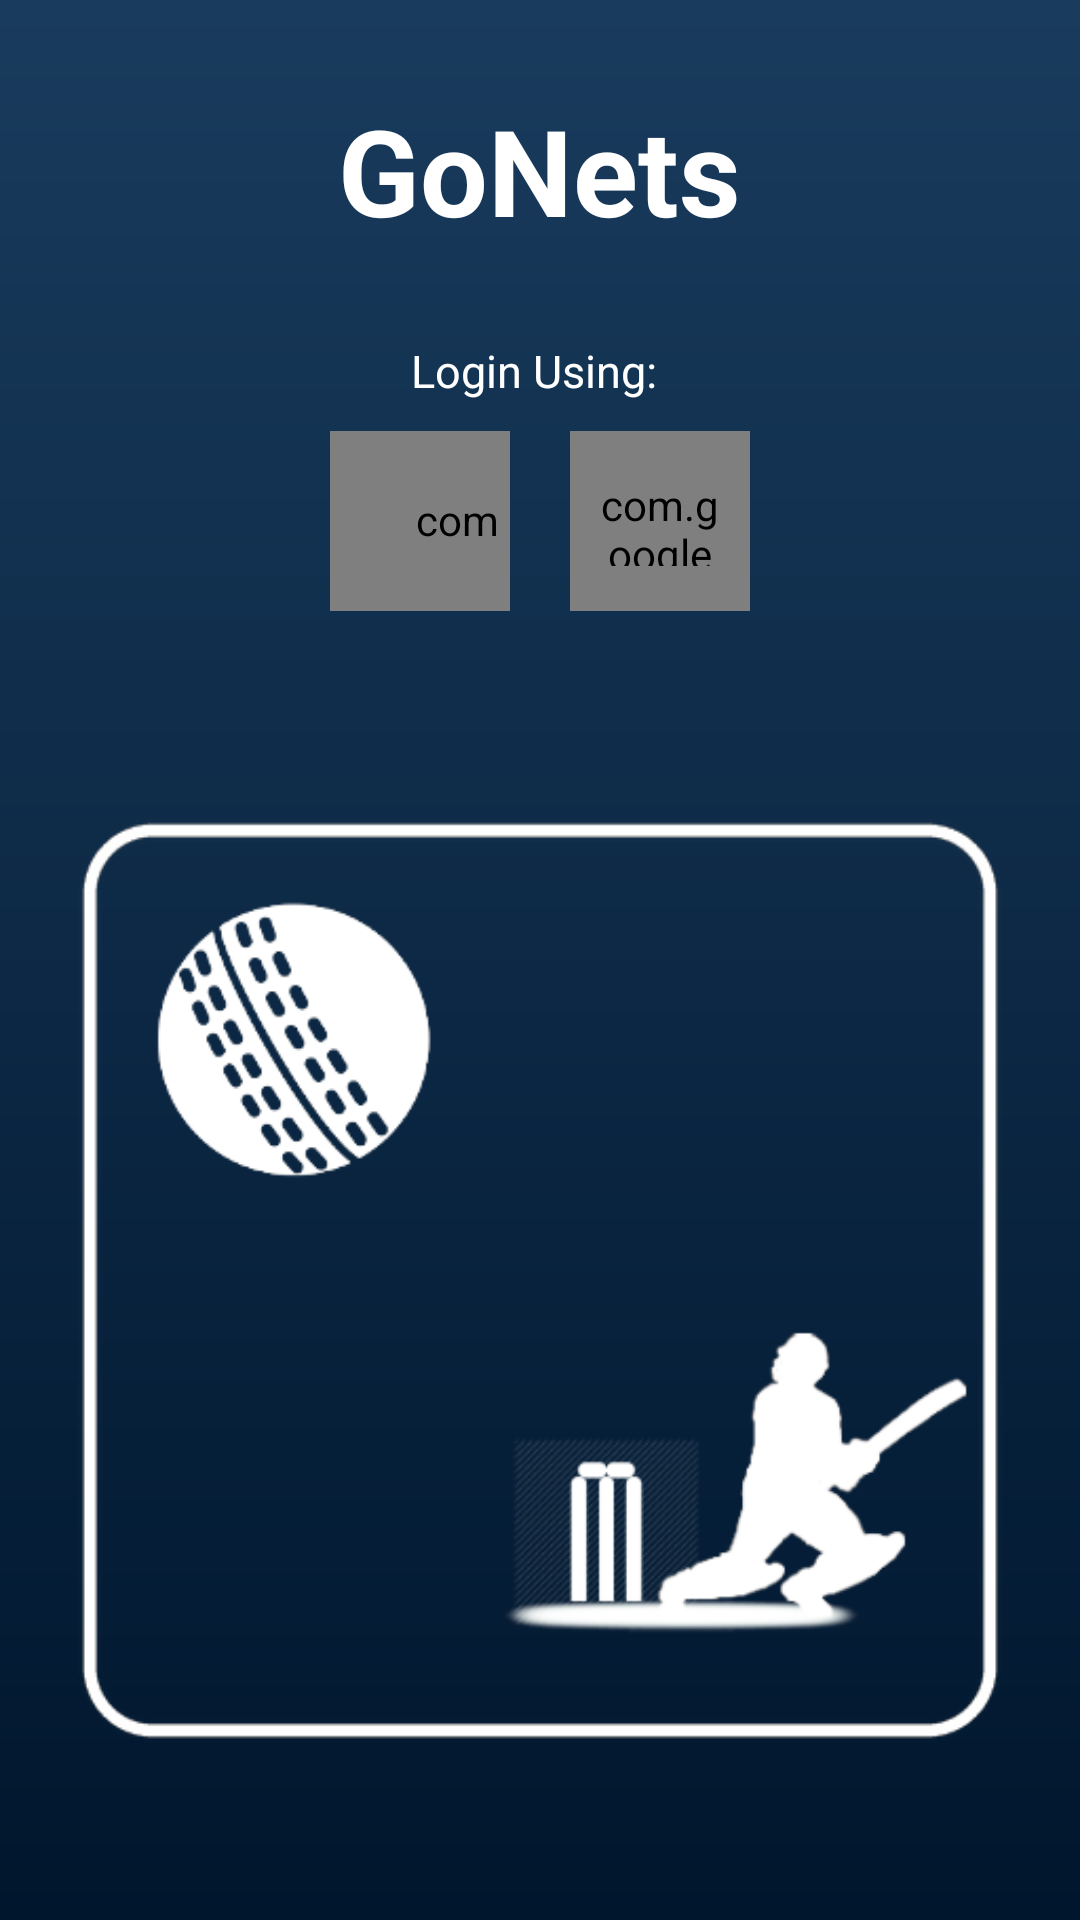

Layout XML and referenced resources for this Android screen:
<!-- AndroidManifest.xml: application theme AppTheme -->
<!-- res/layout/activity_main.xml -->
<?xml version="1.0" encoding="utf-8"?>
<LinearLayout
    xmlns:android="http://schemas.android.com/apk/res/android"
    xmlns:tools="http://schemas.android.com/tools"
    android:id="@+id/activity_main"
    android:layout_width="match_parent"
    android:layout_height="match_parent"
    android:gravity="center|top"
    android:background="@drawable/bg_gradient3"
    android:orientation="vertical"
    tools:context="khi.fast.gonets.MainActivity">

    <TextView
        android:layout_width="wrap_content"
        android:layout_height="wrap_content"
        android:paddingTop="30dp"
        android:paddingBottom="30dp"
        android:textColor="@android:color/white"
        android:textStyle="bold"
        android:textSize="40dp"
        android:text="GoNets" />
    <LinearLayout
        android:layout_width="match_parent"
        android:layout_height="wrap_content"
        android:gravity="center"
        android:orientation="vertical">

        <TextView
            android:layout_width="wrap_content"
            android:layout_height="wrap_content"
            android:textSize="15dp"
            android:textColor="@android:color/white"
            android:text="Login Using: "/>

        <LinearLayout
            android:layout_width="match_parent"
            android:gravity="center"
            android:layout_height="wrap_content"
            android:orientation="horizontal">


            <com.facebook.login.widget.LoginButton
                android:id="@+id/button_facebook_login"
                android:background="@drawable/circle2"
                android:layout_width="60dp"
                android:paddingTop="20dp"
                android:paddingLeft="25dp"
                android:layout_margin="10dp"
                android:paddingBottom="20dp"
                android:layout_height="60dp"/>

            <com.google.android.gms.common.SignInButton
                android:id="@+id/sign_in_button"
                android:background="@drawable/circle3"
                android:layout_width="60dp"
                android:paddingTop="15dp"
                android:paddingRight="10dp"
                android:paddingLeft="10dp"
                android:layout_margin="10dp"
                android:paddingBottom="15dp"
                android:layout_height="60dp"/>

        </LinearLayout>
    </LinearLayout>
    <LinearLayout
        android:layout_width="match_parent"
        android:layout_height="match_parent">

        <ImageView
            android:layout_width="match_parent"
            android:padding="0dp"
            android:layout_height="wrap_content"
            android:src="@drawable/square_back"/>


    </LinearLayout>
</LinearLayout>
<!-- resources referenced by this layout -->
<resources>
  <!-- drawable bg_gradient3 (drawable) -->
  <?xml version="1.0" encoding="UTF-8"?>
  <shape xmlns:android="http://schemas.android.com/apk/res/android"
      android:shape="rectangle" >
  
      <gradient
          android:angle="90"
          android:endColor="#004c99"
          android:centerColor="#193b5d"
          android:centerX="1"
          android:startColor="#00162d"
          android:type="linear" />
  </shape>
  <!-- drawable circle2 (drawable) -->
  <?xml version="1.0" encoding="utf-8"?>
  <shape xmlns:android="http://schemas.android.com/apk/res/android" android:shape="oval" >
      <size android:width="170dp"
          android:height="170dp"/>
  
      <stroke
          android:width="0.5dp"
          android:color="#000000"/>
      <gradient
          android:angle="45"
              android:endColor="#3b5998"
          android:centerColor="#3b5998"
          android:startColor="#3b5998"
          android:type="linear" />
  
  
  </shape>
  <!-- drawable circle3 (drawable) -->
  <?xml version="1.0" encoding="utf-8"?>
  <shape xmlns:android="http://schemas.android.com/apk/res/android" android:shape="oval" >
      <size android:width="170dp"
          android:height="170dp"/>
  
      <stroke
          android:width="0.5dp"
          android:color="#000000"/>
      <gradient
          android:angle="45"
          android:endColor="#ffffff"
          android:centerColor="#ffffff"
          android:startColor="#ffffff"
          android:type="linear" />
  
  
  </shape>
  <!-- drawable square_back: png bitmap (drawable, 40571 bytes) -->
  <style name="AppTheme" parent="Theme.AppCompat.Light.DarkActionBar">
          
          <item name="colorPrimary">@color/colorPrimary</item>
          <item name="colorPrimaryDark">#00264c</item>
          <item name="colorAccent">@color/colorAccent</item>
          <item name="colorControlHighlight">#ffffff</item>
          <item name="colorButtonNormal">@android:color/holo_red_dark</item>
          <item name="colorControlNormal">#ffffff</item>
          <item name="android:colorBackgroundCacheHint">#2196F3</item>
          <item name="colorControlActivated">#ffffff</item>
          <item name="colorSwitchThumbNormal">#ffffff</item>
          <item name="windowNoTitle">true</item>
          <item name="windowActionBar">true</item>
  
      </style>
  <color name="colorPrimary">#3F51B5</color>
  <color name="colorAccent">#FF4081</color>
</resources>
